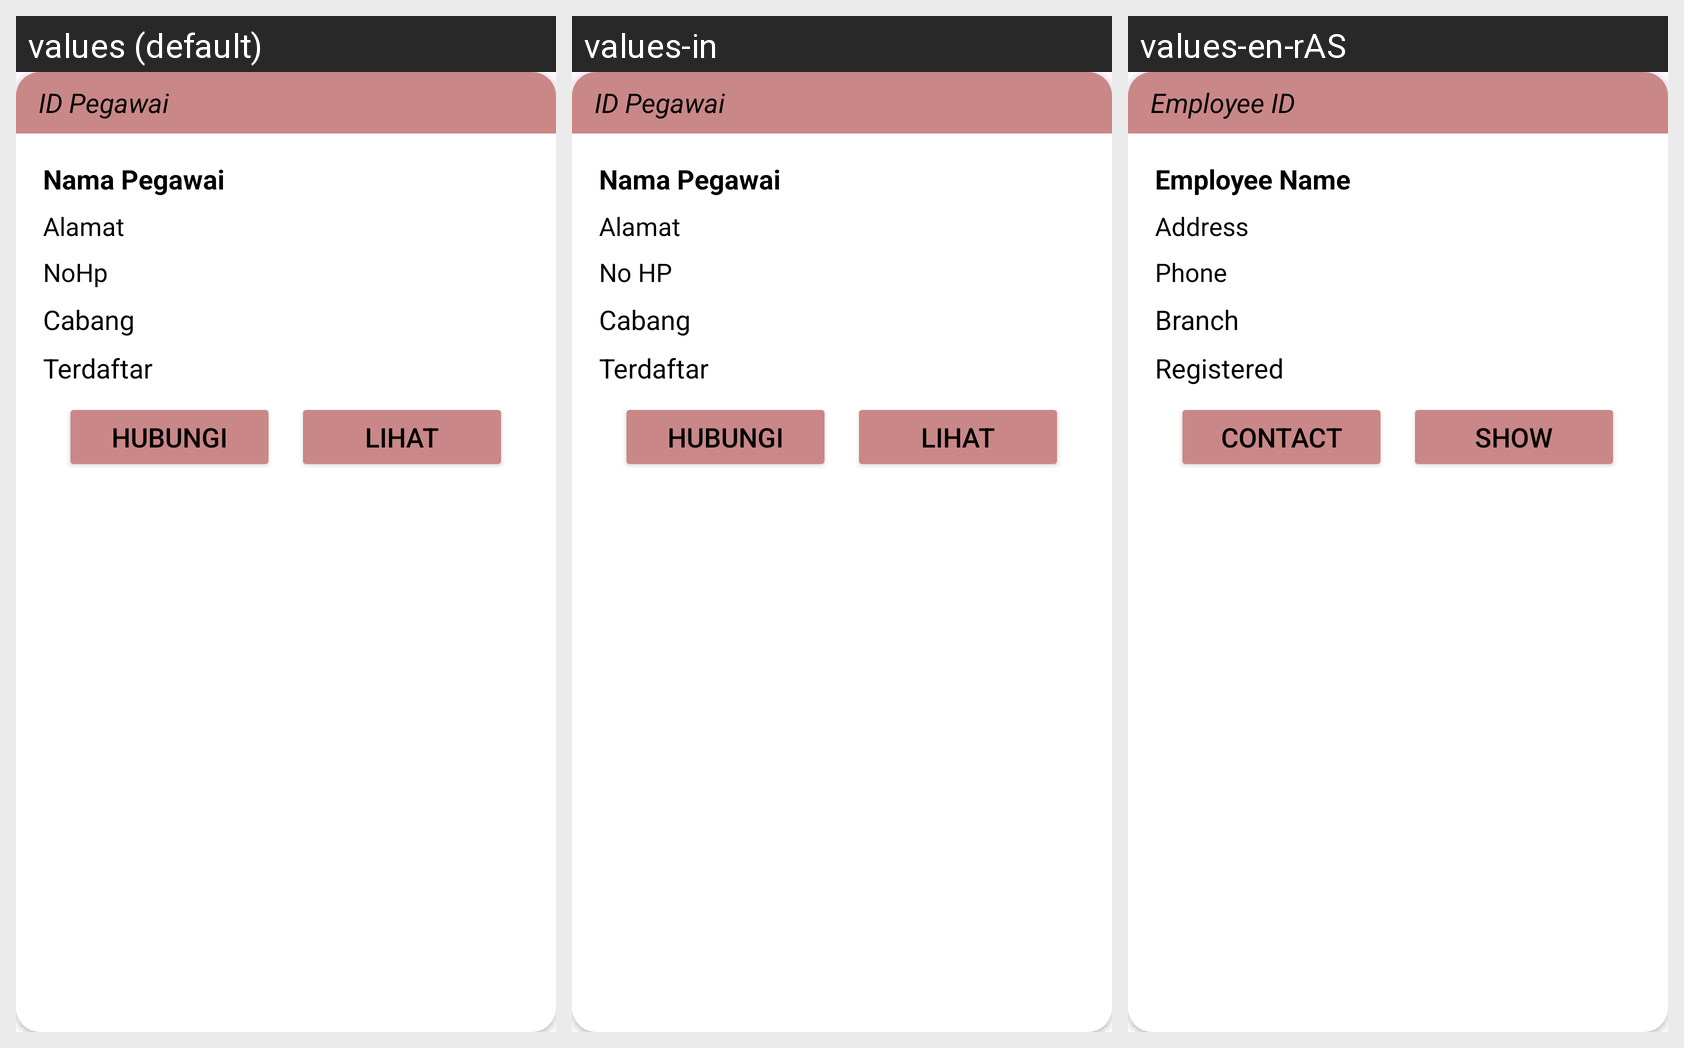

For this localized Android screen grid, give each drawn string resource with its value in every locale shown.
Android screen res/layout/card_data_pegawai1.xml rendered under 3 locales, left to right: values (default), values-in, values-en-rAS. Device: Nexus 5 (rendered at 1080×1920; each locale shown at half size, 540×960, under a caption strip naming it); theme Theme.Laundry.
Strings drawn on this screen, with the default value and each locale's value (text and hints the layout hard-codes, and strings that could not be matched under every locale, appear in the picture but are not listed):

tvCARD_PEGAWAI_ID
  values: ID Pegawai
  values-in: ID Pegawai
  values-en-rAS: Employee ID

tvCARD_PEGAWAI_Nama
  values: Nama Pegawai
  values-in: Nama Pegawai
  values-en-rAS: Employee Name

tvCARD_PEGAWAI_Almt
  values: Alamat
  values-in: Alamat
  values-en-rAS: Address

tvCARD_PEGAWAI_NoHP
  values: NoHp
  values-in: No HP
  values-en-rAS: Phone 

tvCARD_PEGAWAI_cabang
  values: Cabang
  values-in: Cabang
  values-en-rAS: Branch

tvCARD_PEGAWAI_daftar
  values: Terdaftar
  values-in: Terdaftar
  values-en-rAS: Registered

btn_HUBUNGI_pegawai
  values: Hubungi
  values-in: Hubungi
  values-en-rAS: Contact

btn_LIHAT_pegawai
  values: Lihat
  values-in: Lihat
  values-en-rAS: Show
